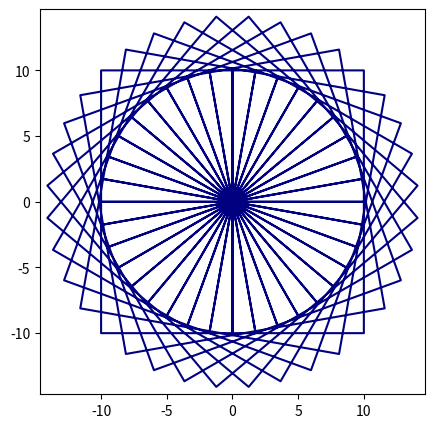
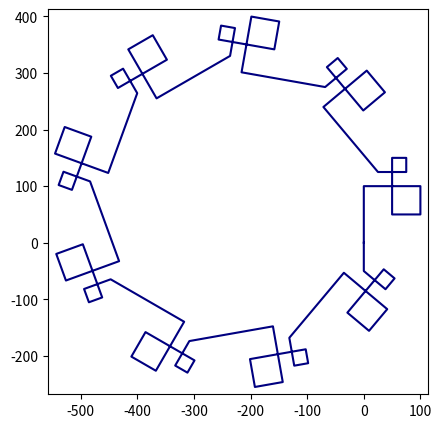

These figures' Python source, in order:
# -*- coding: utf-8 -*-
"""
[redacted]
@note: a different implementation of the turtle 
"""

from collections import namedtuple
from math import sin, cos, pi
import matplotlib.pyplot as plt

rad2deg = pi / 180.0 # conversion between degress and radians
T = namedtuple('Turtle', 'color angle x y')

def Turtle(color='navy', angle=0, x=0, y=0):
    return T(color, [angle], [x], [y])

def forward(distance):
    def move(turtle):
        newx = turtle.x[-1] + distance * cos(turtle.angle[-1] * rad2deg)
        newy = turtle.y[-1] + distance * sin(turtle.angle[-1] * rad2deg)
        turtle.x.append(newx)
        turtle.y.append(newy)
        return turtle
    return move

def back(distance):
    return forward(-distance)

def left(angle):
    def turn(turtle):
        newangle = (turtle.angle[-1] + angle) % 360
        turtle.angle.append(newangle)
        return turtle
    return turn

def right(angle):
    return left(-angle)

def plot(turtle, size=5):
    xmin, xmax = min(turtle.x), max(turtle.x)
    ymin, ymax = min(turtle.y), max(turtle.y)
    BUFFER = (xmax - xmin) / 50   
    plt.figure(figsize = (size, size))
    plt.axes().axis('scaled')
    plt.xlim(xmin - BUFFER, xmax + BUFFER)
    plt.ylim(ymin - BUFFER, ymax + BUFFER)
    plt.plot(turtle.x, turtle.y, color=turtle.color)
    plt.show()

def test1():
    t1 = Turtle()
    for _ in range(36):
        left(10)(t1)
        for __ in range(4):
            forward(10)(t1)
            left(90)(t1)
    plot(t1)

def test2():
    t = Turtle(angle=90)
    pattern = [forward(100),right(90),forward(100),right(90),forward(50),
                right(90),forward(50),right(90),forward(100),right(90),
                forward(25),right(90),forward(25),right(90),forward(50)]
    for _ in range(9):
        [p(t) for p in pattern]
        right(50)(t)
        forward(50)(t)
    plot(t)

if __name__ == '__main__':
    test1()
    test2()